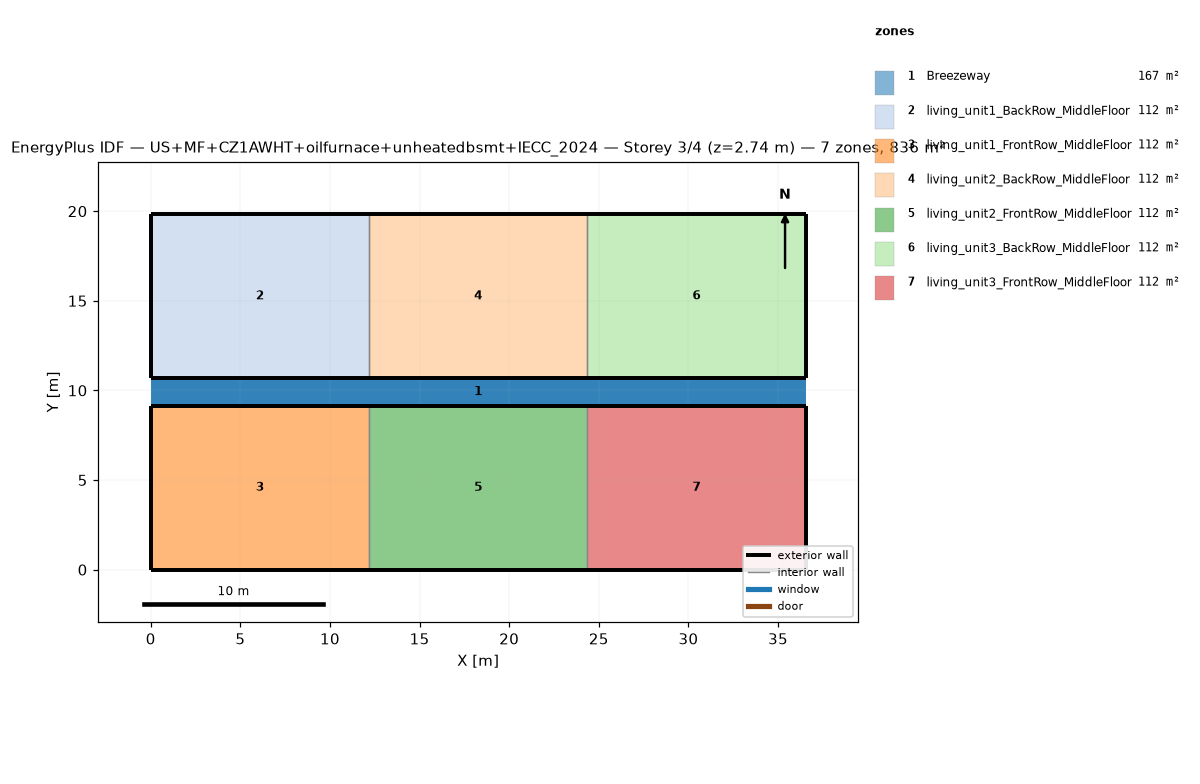
=== STOREY PLAN SPEC (per zone: floor XY polygon, exterior-wall plan segments, windows/doors) ===
zone 1: Breezeway  (167.0 m²)
  floor: (36.54, 9.16) (0.00, 9.16) (0.00, 10.68) (36.54, 10.68)
  floor: (36.54, 9.16) (0.00, 9.16) (0.00, 10.68) (36.54, 10.68)
  floor: (36.54, 9.16) (0.00, 9.16) (0.00, 10.68) (36.54, 10.68)
zone 2: living_unit1_BackRow_MiddleFloor  (111.5 m²)
  floor: (12.18, 10.68) (0.00, 10.68) (0.00, 19.84) (12.18, 19.84)
  exterior wall: (0.00, 10.68) – (12.18, 10.68)  [12.2 m]
  exterior wall: (12.18, 19.84) – (0.00, 19.84)  [12.2 m]
  exterior wall: (0.00, 19.84) – (0.00, 10.68)  [9.2 m]
  interior walls: 1
zone 3: living_unit1_FrontRow_MiddleFloor  (111.5 m²)
  floor: (12.18, 0.00) (0.00, 0.00) (0.00, 9.16) (12.18, 9.16)
  exterior wall: (0.00, 0.00) – (12.18, 0.00)  [12.2 m]
  exterior wall: (12.18, 9.16) – (0.00, 9.16)  [12.2 m]
  exterior wall: (0.00, 9.16) – (0.00, 0.00)  [9.2 m]
  interior walls: 1
zone 4: living_unit2_BackRow_MiddleFloor  (111.5 m²)
  floor: (24.36, 10.68) (12.18, 10.68) (12.18, 19.84) (24.36, 19.84)
  exterior wall: (12.18, 10.68) – (24.36, 10.68)  [12.2 m]
  exterior wall: (24.36, 19.84) – (12.18, 19.84)  [12.2 m]
  interior walls: 2
zone 5: living_unit2_FrontRow_MiddleFloor  (111.5 m²)
  floor: (24.36, 0.00) (12.18, 0.00) (12.18, 9.16) (24.36, 9.16)
  exterior wall: (12.18, 0.00) – (24.36, 0.00)  [12.2 m]
  exterior wall: (24.36, 9.16) – (12.18, 9.16)  [12.2 m]
  interior walls: 2
zone 6: living_unit3_BackRow_MiddleFloor  (111.5 m²)
  floor: (36.54, 10.68) (24.36, 10.68) (24.36, 19.84) (36.54, 19.84)
  exterior wall: (24.36, 10.68) – (36.54, 10.68)  [12.2 m]
  exterior wall: (36.54, 10.68) – (36.54, 19.84)  [9.2 m]
  exterior wall: (36.54, 19.84) – (24.36, 19.84)  [12.2 m]
  interior walls: 1
zone 7: living_unit3_FrontRow_MiddleFloor  (111.5 m²)
  floor: (36.54, 0.00) (24.36, 0.00) (24.36, 9.16) (36.54, 9.16)
  exterior wall: (24.36, 0.00) – (36.54, 0.00)  [12.2 m]
  exterior wall: (36.54, 0.00) – (36.54, 9.16)  [9.2 m]
  exterior wall: (36.54, 9.16) – (24.36, 9.16)  [12.2 m]
  interior walls: 1

=== DERIVED (storey summary) ===
Building: US+MF+CZ1AWHT+oilfurnace+unheatedbsmt+IECC_2024
Storey: 3 of 4  (floor level z = 2.74 m)
Storey gross floor area: 836.2 m²
Zones on this storey: 7
  - Breezeway: floor 167.0 m²
  - living_unit1_BackRow_MiddleFloor: floor 111.5 m²; exterior wall 33.5 m (86.9 m²); WWR 0.0%
  - living_unit1_FrontRow_MiddleFloor: floor 111.5 m²; exterior wall 33.5 m (86.9 m²); WWR 0.0%
  - living_unit2_BackRow_MiddleFloor: floor 111.5 m²; exterior wall 24.4 m (63.1 m²); WWR 0.0%
  - living_unit2_FrontRow_MiddleFloor: floor 111.5 m²; exterior wall 24.4 m (63.1 m²); WWR 0.0%
  - living_unit3_BackRow_MiddleFloor: floor 111.5 m²; exterior wall 33.5 m (86.9 m²); WWR 0.0%
  - living_unit3_FrontRow_MiddleFloor: floor 111.5 m²; exterior wall 33.5 m (86.9 m²); WWR 0.0%
Zone adjacency (shared interzone walls):
  - living_unit1_BackRow_MiddleFloor ↔ living_unit2_BackRow_MiddleFloor
  - living_unit1_FrontRow_MiddleFloor ↔ living_unit2_FrontRow_MiddleFloor
  - living_unit2_BackRow_MiddleFloor ↔ living_unit3_BackRow_MiddleFloor
  - living_unit2_FrontRow_MiddleFloor ↔ living_unit3_FrontRow_MiddleFloor